Run: headless pygame with SDL's dummy video driver; simulated clock (each Clock.tick advances the game by its frame time, no real sleeping); random seed 0; keys injected as events and as key.get_pressed() state; no mouse input.
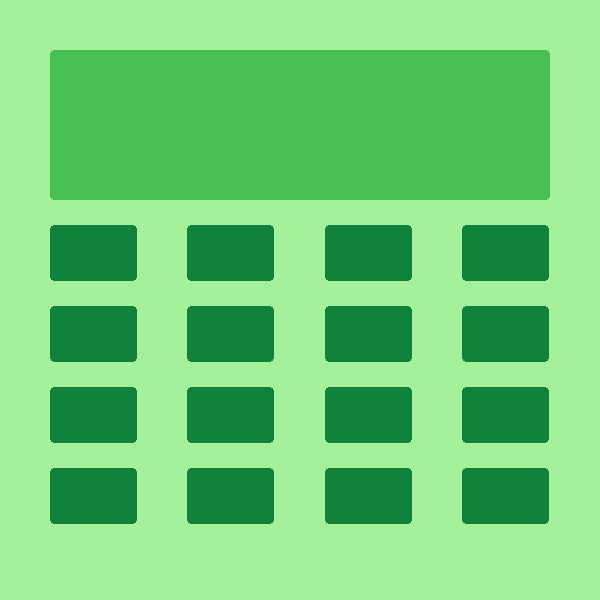
Frame 1 of 4 · flips 1–60 · no input
Frame 2 of 4 · flips 61–180 · tapped SPACE, RETURN · held RIGHT (→), D · screen unchanged from frame 1, image omitted
Frame 3 of 4 · flips 181–300 · held DOWN (↓), S · screen unchanged from frame 2, image omitted
Frame 4 of 4 · flips 301–420 · held LEFT (←), A, UP (↑), W · screen unchanged from frame 3, image omitted

The pygame program that drew these frames:

import pygame
pygame.init()
WIDTH = 600
HEIGHT = 600
screen = pygame.display.set_mode((WIDTH,HEIGHT))

class Calc:
    def __init__(self):
        self.buttons = []
        self.board()
      
    def board(self):
        gap = 50
        self.answerboard = pygame.Rect((gap),(gap),WIDTH-(gap*2),(gap*3))
        buttonscreen_width = gap*10
        buttonscreen_height = gap*6
        buttonscreen = pygame.Rect(gap,gap*5,buttonscreen_width,buttonscreen_height)
        button_width = (buttonscreen_width-(gap*3))/4
        button_height = (buttonscreen_height-((gap/2)*3))/4
        for n in range (4):
            button_row = []
            for i in range(4):
                #left =  gap + ((WIDTH - (gap * 5)) / 4 + gap) * i
                button_left = (button_width*i)+(gap*(i+1))
                button_top = (button_height*n)+((gap/2)*(n+1))+(gap*4)
                button = pygame.Rect(button_left,button_top,button_width,button_height)
                button_row.append(button)
            self.buttons.append(button_row)
    def board_draw(self):
        for button_row in self.buttons:
            for button in button_row:
                pygame.draw.rect(screen,(17,130,59),button,0,4)
        pygame.draw.rect(screen,(72,191,83),self.answerboard,0,4)
calc = Calc()  
while True:
    screen.fill((165,240,154))
    calc.board_draw()
    for event in pygame.event.get():
        if event.type == pygame.QUIT:
            pygame.quit()
    pygame.display.update()
